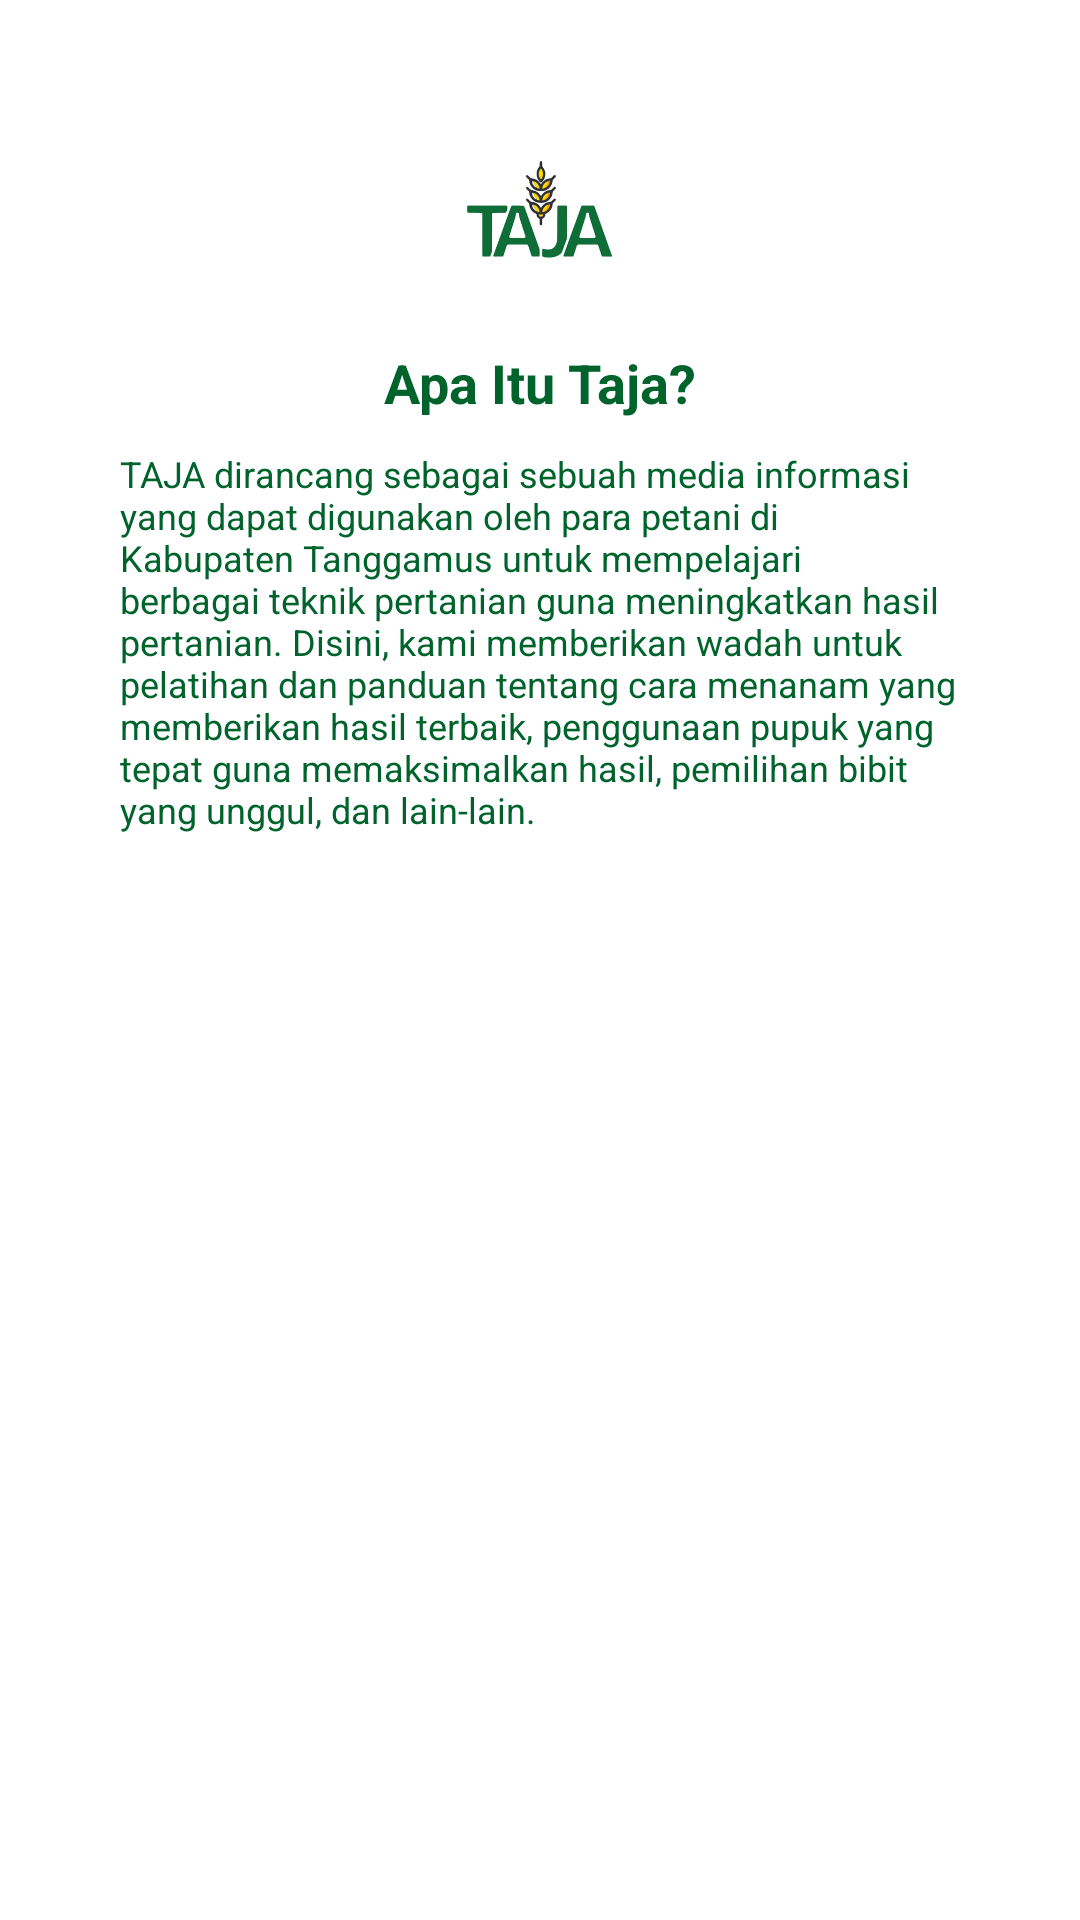

Produce the Android XML layout that renders to this screen, including the resource entries it uses.
<!-- AndroidManifest.xml: application theme Theme.Taja -->
<!-- res/layout/fragment_about.xml -->
<?xml version="1.0" encoding="utf-8"?>
<androidx.constraintlayout.widget.ConstraintLayout xmlns:android="http://schemas.android.com/apk/res/android"
    xmlns:tools="http://schemas.android.com/tools"
    android:layout_width="match_parent"
    android:layout_height="match_parent"
    xmlns:app="http://schemas.android.com/apk/res-auto"
    tools:context=".HomeFragment">

    <ImageView
        android:id="@+id/taja_logo_home"
        android:layout_width="100dp"
        android:layout_height="100dp"
        android:src="@drawable/taja_logo"
        android:layout_marginTop="20dp"
        app:layout_constraintTop_toTopOf="parent"
        app:layout_constraintStart_toStartOf="parent"
        app:layout_constraintEnd_toEndOf="parent"
        app:flow_horizontalBias="0.5"/>

    <TextView
        android:id="@+id/app_description_title_home"
        android:layout_width="wrap_content"
        android:layout_height="wrap_content"
        android:text="@string/app_description_title"
        android:textSize="18sp"
        android:textStyle="bold"
        android:textColor="?attr/colorPrimary"
        android:layout_marginTop="-5dp"
        app:layout_constraintTop_toBottomOf="@+id/taja_logo_home"
        app:layout_constraintStart_toStartOf="parent"
        app:layout_constraintEnd_toEndOf="parent"
        app:flow_horizontalBias="0.5"/>

    <TextView
        android:layout_width="match_parent"
        android:layout_height="wrap_content"
        android:text="@string/app_description_content"
        android:textSize="12sp"
        android:textColor="?attr/colorPrimary"
        android:layout_marginStart="40dp"
        android:layout_marginEnd="40dp"
        android:layout_marginTop="10dp"
        app:layout_constraintTop_toBottomOf="@+id/app_description_title_home"/>

</androidx.constraintlayout.widget.ConstraintLayout>
<!-- resources referenced by this layout -->
<resources>
  <!-- drawable taja_logo: png bitmap (drawable, 36280 bytes) -->
  <string name="app_description_content">TAJA dirancang sebagai sebuah media informasi yang dapat digunakan oleh para petani di Kabupaten Tanggamus untuk mempelajari berbagai teknik pertanian guna meningkatkan hasil pertanian. Disini, kami memberikan wadah untuk pelatihan dan panduan tentang cara menanam yang memberikan hasil terbaik, penggunaan pupuk yang tepat guna memaksimalkan hasil, pemilihan bibit yang unggul, dan lain-lain.</string>
  <string name="app_description_title">Apa Itu Taja?</string>
  <style name="Theme.Taja" parent="Theme.MaterialComponents.DayNight.DarkActionBar">
          
          <item name="colorPrimary">#00632c</item>
          <item name="colorPrimaryVariant">#025125</item>
          <item name="colorOnPrimary">@color/white</item>
          
          <item name="colorSecondary">#38c777</item>
          <item name="colorSecondaryVariant">#25854F</item>
          <item name="colorOnSecondary">@color/black</item>
          
          <item name="android:statusBarColor" tools:targetApi="l">?attr/colorPrimaryVariant</item>
          
      </style>
  <color name="white">#FFFFFFFF</color>
  <color name="black">#FF000000</color>
</resources>
